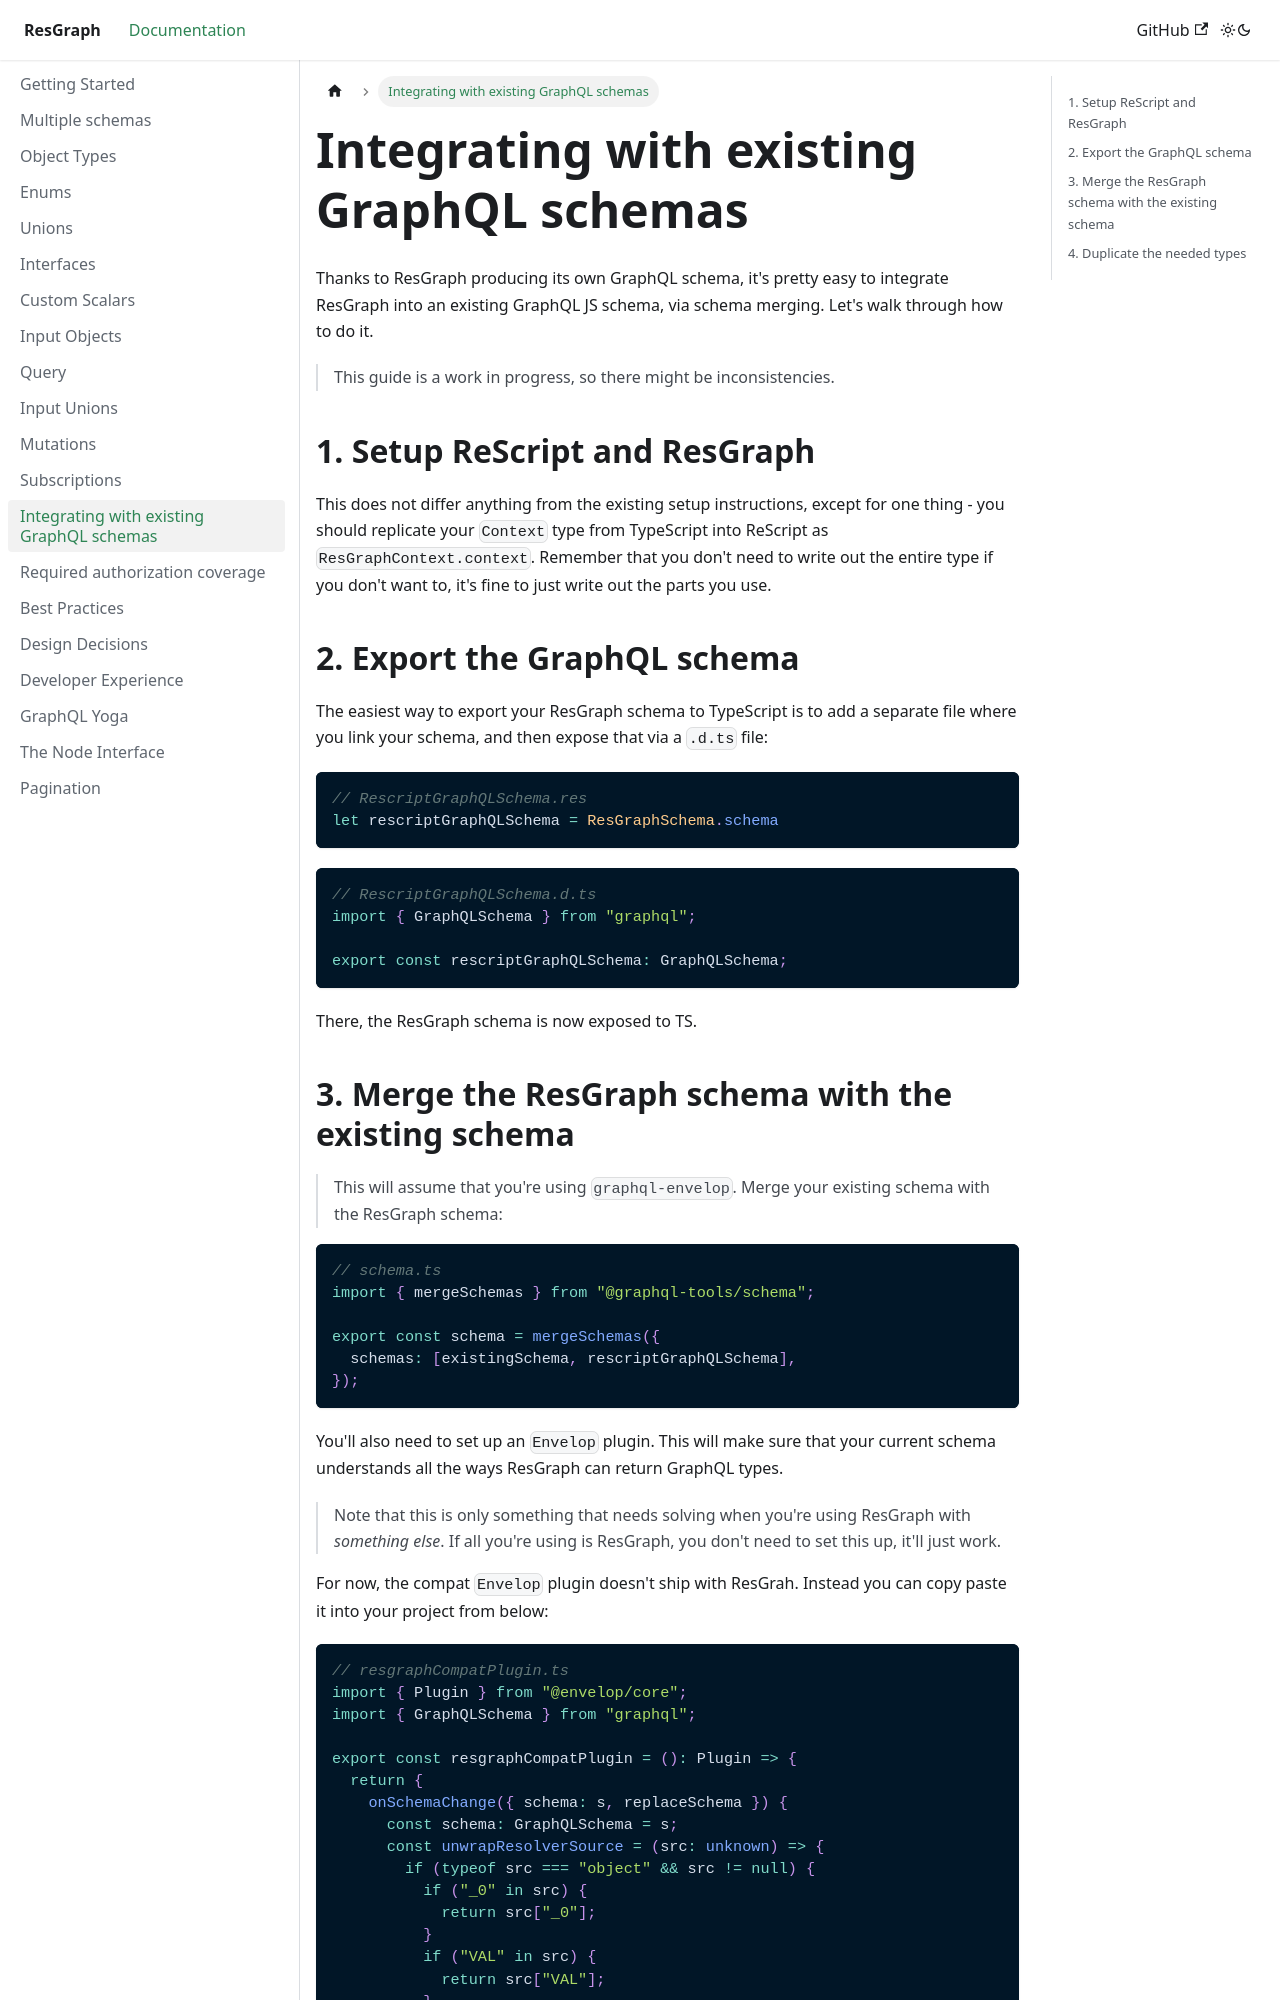

repository: zth/resgraph · page: docs/integrating-with-existing-graphql-schemas.html · generator: docusaurus

---
sidebar_position: 100
---

# Integrating with existing GraphQL schemas

Thanks to ResGraph producing its own GraphQL schema, it's pretty easy to integrate ResGraph into an existing GraphQL JS schema, via schema merging. Let's walk through how to do it.

> This guide is a work in progress, so there might be inconsistencies.

## 1. Setup ReScript and ResGraph

This does not differ anything from the existing setup instructions, except for one thing - you should replicate your `Context` type from TypeScript into ReScript as `ResGraphContext.context`. Remember that you don't need to write out the entire type if you don't want to, it's fine to just write out the parts you use.

## 2. Export the GraphQL schema

The easiest way to export your ResGraph schema to TypeScript is to add a separate file where you link your schema, and then expose that via a `.d.ts` file:

```rescript
// RescriptGraphQLSchema.res
let rescriptGraphQLSchema = ResGraphSchema.schema
```

```typescript
// RescriptGraphQLSchema.d.ts
import { GraphQLSchema } from "graphql";

export const rescriptGraphQLSchema: GraphQLSchema;
```

There, the ResGraph schema is now exposed to TS.
